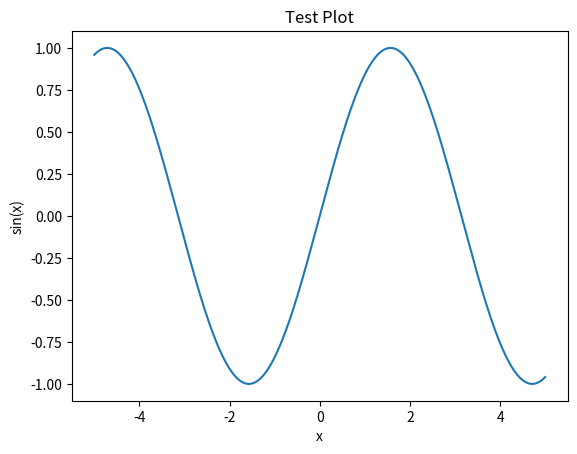

Recreate this plot in Python.
import matplotlib.pyplot as plt
import numpy as np

# We set up a numpy array covering the range we want to plot.
xvals = np.linspace(-5, 5, 500)

# Now we use these x-values to generate a series of coordinates to plot with
# whatever function we like. In this case we're using the numpy sin function.
# The plot() function is for plotting lines and points in 2D.
plt.plot(xvals, np.sin(xvals))

# We can add axes labels and a plot title.
plt.xlabel('x')
plt.ylabel('sin(x)')
plt.title('Test Plot')

# And finally we display our plot.
plt.show()
